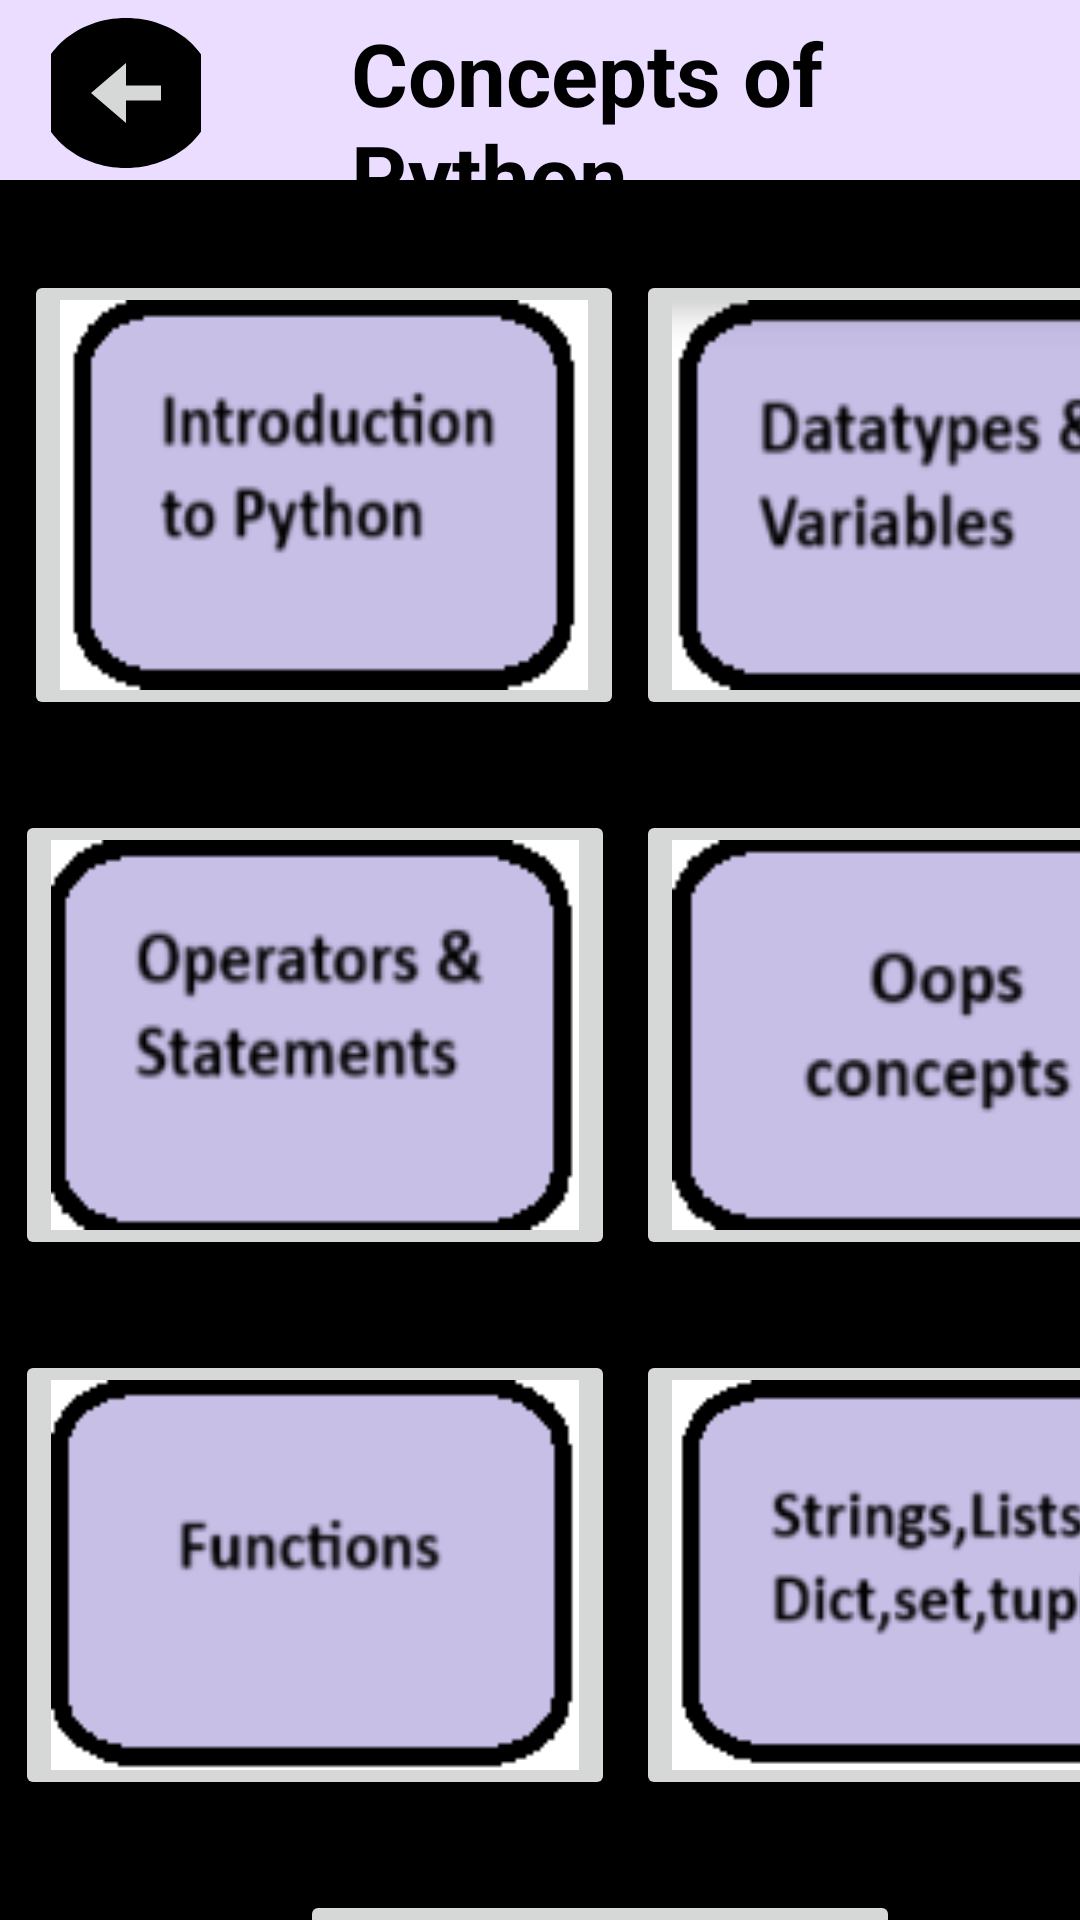

Here is an Android app screen rendered from its layout file. Give the layout XML and the strings, colors and styles it references.
<!-- AndroidManifest.xml: application theme Theme.Myproject -->
<!-- res/layout/fragment_python.xml -->
<?xml version="1.0" encoding="utf-8"?>
<LinearLayout xmlns:android="http://schemas.android.com/apk/res/android"
    xmlns:tools="http://schemas.android.com/tools"
    android:layout_width="match_parent"
    android:layout_height="match_parent"
    tools:context=".pythonFragment"
    android:orientation="vertical"
    android:background="@color/black">


    <LinearLayout
        android:layout_width="match_parent"
        android:layout_height="60dp"
        android:orientation="horizontal"
        android:background="?attr/colorPrimaryFixed">
        <ImageButton
            android:layout_width="50dp"
            android:layout_height="50dp"
            android:id="@+id/hyphen"
            android:layout_marginLeft="17dp"
            android:layout_marginTop="6dp"
            android:src="@drawable/baseline_arrow_circle_left_24"
            />
        <TextView
            android:layout_width="match_parent"
            android:layout_height="wrap_content"
            android:text="Concepts of Python"
            android:textStyle="bold"
            android:textColor="@color/black"
            android:textSize="29dp"
            android:layout_marginLeft="50dp"
            android:layout_marginTop="5dp"/>

    </LinearLayout>


    <GridLayout
        android:layout_width="match_parent"
        android:layout_height="wrap_content"
        android:columnCount="2"
        android:layout_marginTop="30dp"
        android:rowCount="8"
        android:layout_marginLeft="5dp">

        <ImageButton
            android:id="@+id/img1"
            android:layout_width="200dp"
            android:layout_height="150dp"
            android:layout_marginLeft="3dp"
            android:layout_marginRight="4dp"
            android:layout_marginBottom="10dp"
            android:scaleType="fitXY"
            android:src="@drawable/a"
            tools:ignore="SpeakableTextPresentCheck" />

        <ImageButton
            android:layout_width="200dp"
            android:layout_height="150dp"
            android:id="@+id/img2"
            android:src="@drawable/b"
            android:scaleType="fitXY"/>
        <ImageButton
            android:layout_width="200dp"
            android:id="@+id/img3"
            android:layout_height="150dp"
            android:layout_marginTop="20dp"
            android:src="@drawable/c"
            android:scaleType="fitXY"/>
        <ImageButton
            android:layout_width="200dp"
            android:layout_height="150dp"
            android:layout_marginBottom="10dp"
            android:layout_marginTop="20dp"
            android:src="@drawable/ff"

            android:scaleType="fitXY"
            android:id="@+id/img4"/>
        <ImageButton
            android:layout_width="200dp"
            android:id="@+id/img5"
            android:layout_height="150dp"
            android:layout_marginTop="20dp"
            android:src="@drawable/d"

            android:scaleType="fitXY"/>
        <ImageButton
            android:layout_width="200dp"
            android:id="@+id/img6"
            android:layout_marginBottom="10dp"
            android:layout_marginTop="20dp"
            android:layout_height="150dp"
            android:src="@drawable/f"


            android:scaleType="fitXY"/>



    </GridLayout>
    <ImageButton
        android:layout_width="200dp"
        android:id="@+id/img7"
        android:layout_marginLeft="100dp"
        android:layout_marginTop="20dp"
        android:layout_height="150dp"
        android:src="@drawable/qu"

        android:scaleType="fitXY"/>

</LinearLayout>
<!-- resources referenced by this layout -->
<resources>
  <color name="black">#FF000000</color>
  <!-- drawable a: png bitmap (drawable, 4973 bytes) -->
  <!-- drawable b: png bitmap (drawable, 5680 bytes) -->
  <!-- drawable baseline_arrow_circle_left_24 (drawable) -->
  <vector android:height="60dp" android:tint="#000000"
      android:viewportHeight="24" android:viewportWidth="24"
      android:width="70dp" xmlns:android="http://schemas.android.com/apk/res/android">
      <path android:fillColor="@android:color/white" android:pathData="M2,12c0,5.52 4.48,10 10,10s10,-4.48 10,-10c0,-5.52 -4.48,-10 -10,-10C6.48,2 2,6.48 2,12zM12,11l4,0v2l-4,0l0,3l-4,-4l4,-4L12,11z"/>
  </vector>
  <!-- drawable c: png bitmap (drawable, 5861 bytes) -->
  <!-- drawable d: png bitmap (drawable, 2932 bytes) -->
  <!-- drawable f: png bitmap (drawable, 5980 bytes) -->
  <!-- drawable ff: png bitmap (drawable, 4079 bytes) -->
  <!-- drawable qu: png bitmap (drawable, 1925 bytes) -->
  <style name="Theme.Myproject" parent="Base.Theme.Myproject" />
  <style name="Base.Theme.Myproject" parent="Theme.Material3.DayNight.NoActionBar">
          
          
  
          <item name="android:textColor">@color/white</item>
      </style>
  <color name="white">#FFFFFFFF</color>
</resources>
